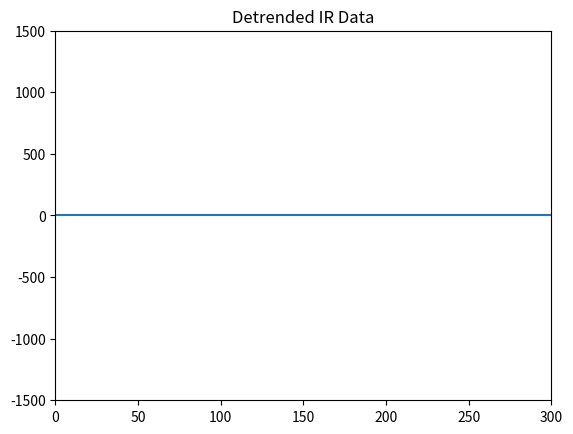

The matplotlib source for this figure: (Note: this script raises an exception after producing the figure.)
"""
Takes data from detrended_ir_data.csv and plots the estimated bpm based on peak detection.
"""
import matplotlib.pyplot as plt
from scipy.signal import find_peaks
from collections import deque

min_height = 0
min_distance = 25
WINDOW_SIZE = 300
MIN_PEAK_PROMINENCE = 500

ir_data = deque([0] * WINDOW_SIZE)

fig, ax = plt.subplots()
graph,  = ax.plot(ir_data)
peaks_plot, = ax.plot([], [], "rx", linestyle='none', label='Detected Peaks')

ax.set_title("Detrended IR Data")
ax.set_ylim(-1500, 1500)
ax.set_xlim(0, WINDOW_SIZE)

plt.ion()

with open("detrended_ir_data.csv") as file:
    while True:
        line = file.readline().strip().split(',')
        if not line:
            break
        time = float(line[0])
        irValue = float(line[1])
        ir_data.append(irValue)
        if (len(ir_data) > WINDOW_SIZE):
            ir_data.popleft()

        peak_indices, properties = find_peaks(ir_data, distance=min_distance, prominence=MIN_PEAK_PROMINENCE)
        if len(peak_indices) > 0:
            peak_amplitudes = []
            for index in peak_indices:
                peak_amplitudes.append(ir_data[index])
        else:
            peak_amplitudes = []

        if irValue == peak_indices[-1]:
            bpm = 60 / (time - last_beat_time / 1000)
            last_beat_time = time

        # update graph with new data  - ADD HERE

        plt.draw()
        plt.pause(0.001)

plt.ioff()
plt.show()
